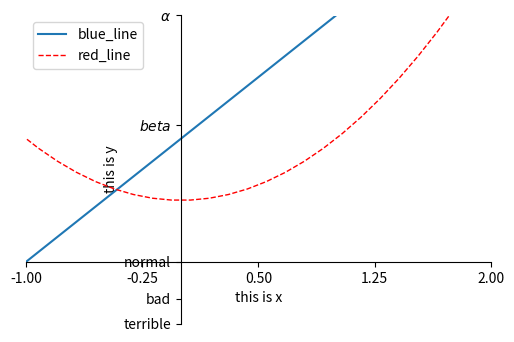

Write the Python code that produced this figure.
import matplotlib.pyplot as plt 
import numpy as np

x = np.linspace(-3,3,50)
y1 = 2*x +1
y2 = x**2


plt.figure(num=5,figsize=(6,4))

plt.xlim((-1,2))
plt.ylim((-2,3))

plt.xlabel('this is x')
plt.ylabel('this is y')

new_ticks = np.linspace(-1,2,5)
plt.xticks(new_ticks)
plt.yticks([-2,-1.6,-1,1.22,3],
			['terrible','bad','normal',r'$beta$',r'$\alpha$'])

#gca = 'get curretn axis'
ax = plt.gca()
ax.spines['right'].set_color('none')
ax.spines['top'].set_color('none')
ax.xaxis.set_ticks_position('bottom')
ax.yaxis.set_ticks_position('left')
ax.spines['bottom'].set_position(('data',-1))
ax.spines['left'].set_position(('data',0))

l1, = plt.plot(x,y1,label='up')
l2, = plt.plot(x,y2,color='red',linewidth=1.0,linestyle='--',label='down')

plt.legend(handles=[l1,l2,],labels=['blue_line','red_line'],loc='best')

plt.show()

